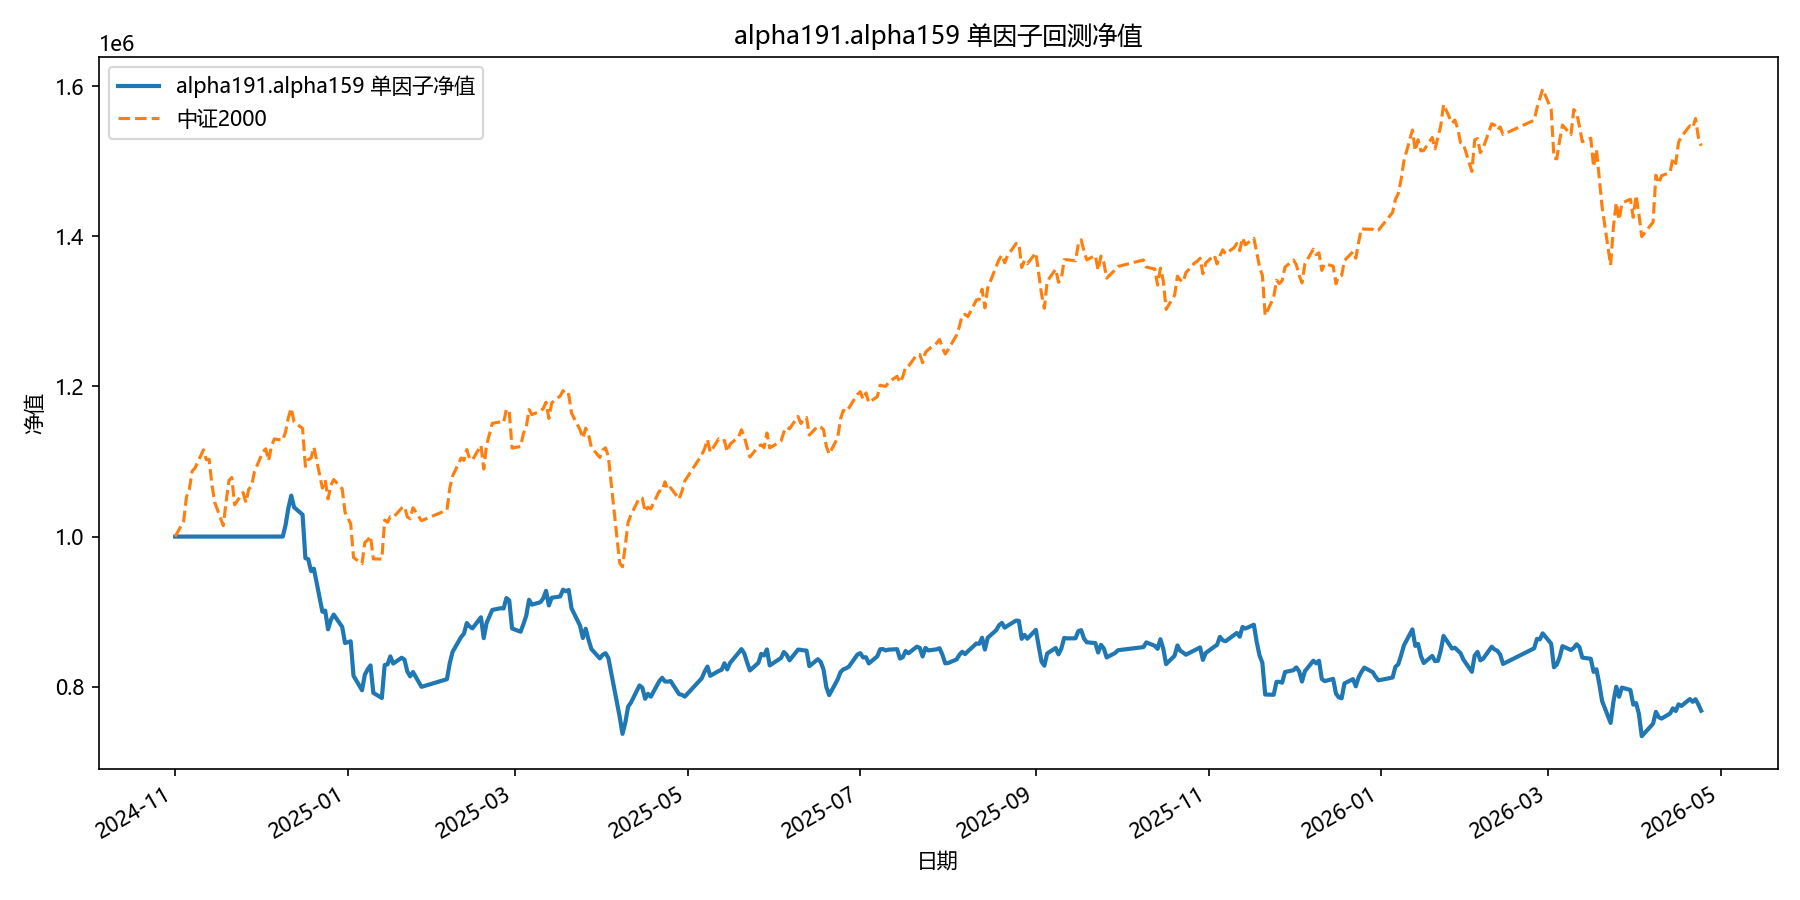

Source data for this figure (header and first rows):
date, equity
2024-11-01, 1000000
2024-11-04, 1000000
2024-11-05, 1000000
2024-11-06, 1000000
2024-11-07, 1000000
2024-11-08, 1000000
2024-11-11, 1000000
2024-11-12, 1000000
2024-11-13, 1000000
2024-11-14, 1000000
2024-11-15, 1000000
2024-11-18, 1000000
2024-11-19, 1000000
2024-11-20, 1000000
2024-11-21, 1000000
2024-11-22, 1000000
2024-11-25, 1000000
2024-11-26, 1000000
2024-11-27, 1000000
2024-11-28, 1000000
2024-11-29, 1000000
2024-12-02, 1000000
2024-12-03, 1000000
2024-12-04, 1000000
2024-12-05, 1000000
2024-12-06, 1000000
2024-12-09, 1000000
2024-12-10, 1015240
2024-12-11, 1038248
2024-12-12, 1054568
2024-12-13, 1039105
2024-12-16, 1029177
2024-12-17, 971228
2024-12-18, 969946
2024-12-19, 954086
2024-12-20, 957198
2024-12-23, 899892
2024-12-24, 901343
2024-12-25, 876353
2024-12-26, 889007
2024-12-27, 896007
2024-12-30, 879646
2024-12-31, 858127
2025-01-02, 860447
2025-01-03, 814519
2025-01-06, 795226
2025-01-07, 815954
2025-01-08, 823091
2025-01-09, 828312
2025-01-10, 791755
2025-01-13, 784881
2025-01-14, 828833
2025-01-15, 829586
2025-01-16, 840365
2025-01-17, 830765
2025-01-20, 838538
2025-01-21, 836027
2025-01-22, 820234
2025-01-23, 813732
2025-01-24, 819508
... 299 more rows
